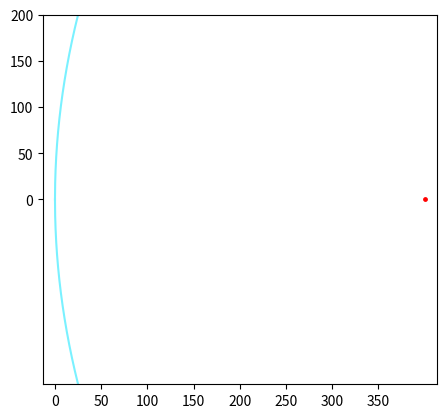
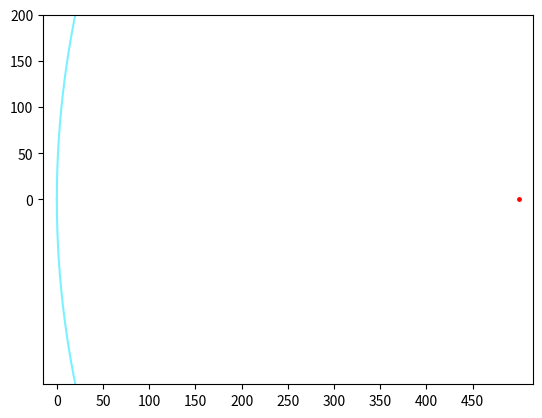
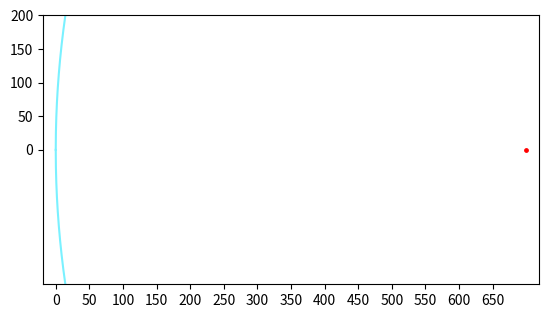
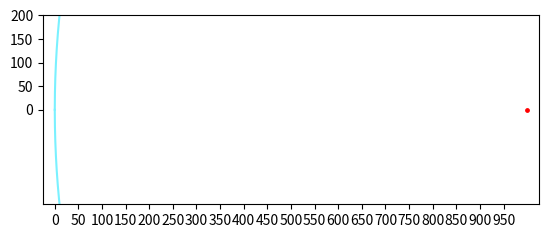
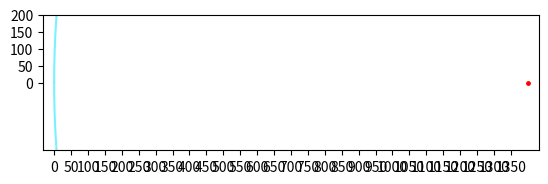
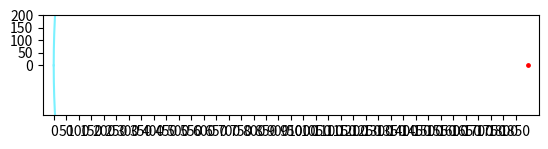
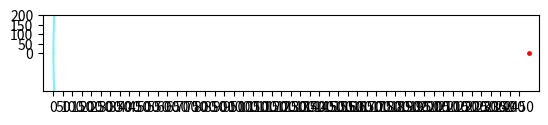
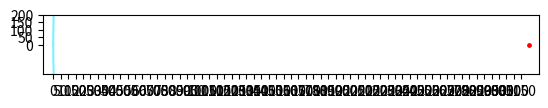
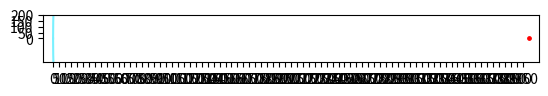
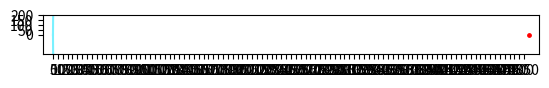

These charts were generated, in order, by the following Python code:
import math
import numpy as np
from matplotlib import pylab as plt
from os import remove



foco=400
quitar_fondo=False


for i in range(0,10):
    foco=foco+100*i
    a=[]
    b=[]
    c=[]

    for i in range(0,1000):
        x=i/25
        y=-2*math.sqrt(foco*(x))
        a.append(x)
        b.append(y)
        y=+2*math.sqrt(foco*(x))
        c.append(y)



    ax = plt.axes()
    ax.set_xticks(np.arange(0,foco,50))
    ax.set_yticks(np.arange(0,foco,50))


    plt.plot(a,b, '#7af1ff')
    plt.plot(a,c, '#7af1ff')

    plt.xlim(-5-foco//50, foco+5+foco//50)
    plt.ylim(-200,200)

    plt.gca().set_aspect('equal', adjustable='box')


    plt.scatter(foco,0,c="#ff0000",s=6)
    if quitar_fondo==True:
        plt.tick_params(axis='x', which='both', bottom=False,
                    top=False, labelbottom=False)

        plt.tick_params(axis='y', which='both', right=False,
                    left=False, labelleft=False)
        for pos in ['right', 'top', 'bottom', 'left']:
            plt.gca().spines[pos].set_visible(False)
    plt.savefig('parabola',transparent=True)
    plt.clf()
